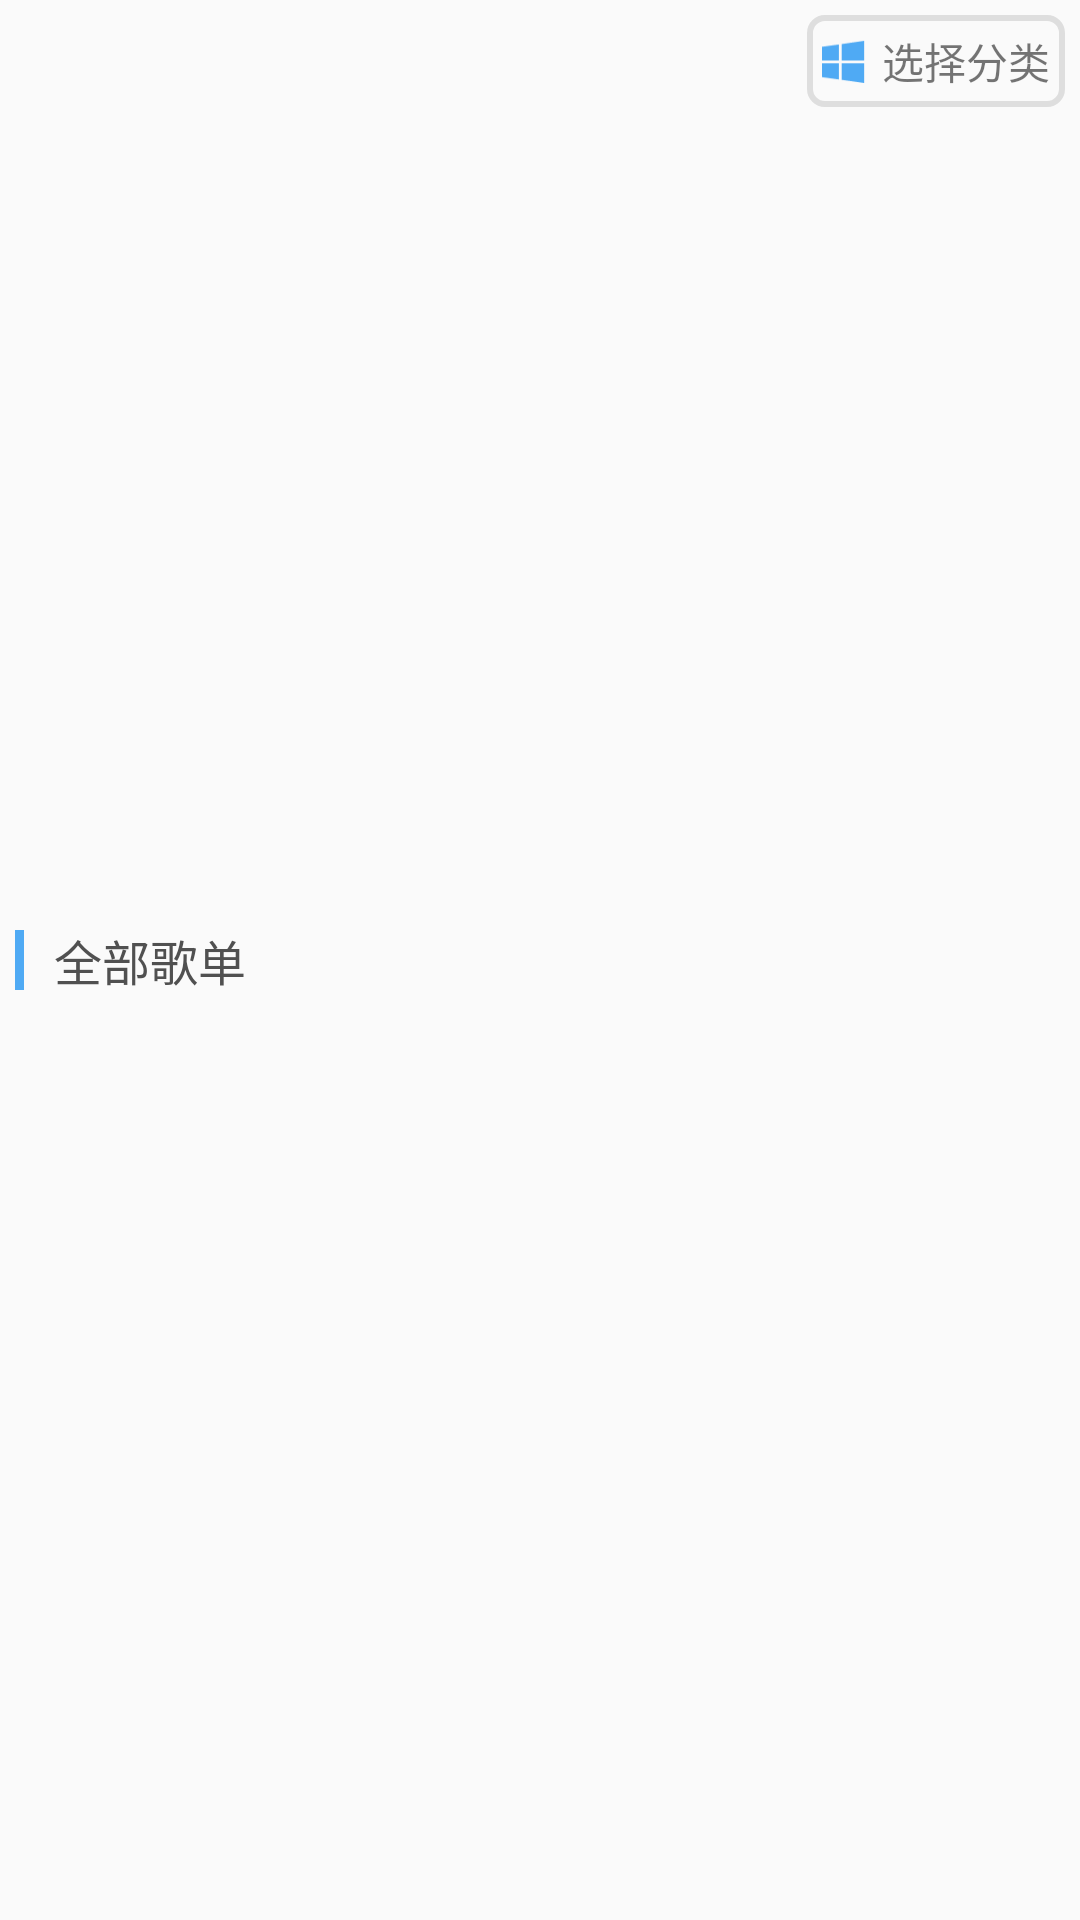

Android layout source for this screen:
<!-- AndroidManifest.xml: application theme AppTheme -->
<!-- res/layout/songlist_recycler_header.xml -->
<?xml version="1.0" encoding="utf-8"?>
<RelativeLayout xmlns:android="http://schemas.android.com/apk/res/android"
    android:orientation="vertical" android:layout_width="match_parent"
    android:padding="@dimen/padding_small"
    android:layout_height="wrap_content">
    <ImageView
        android:id="@+id/blue_vertical_bar"
        android:layout_alignParentLeft="true"
        android:layout_centerVertical="true"
        android:layout_width="3dp"
        android:layout_height="20dp"
        android:background="@color/actionBarColor"/>

    <TextView
        android:id="@+id/title_text"
        android:layout_toRightOf="@+id/blue_vertical_bar"
        android:layout_marginLeft="@dimen/padding_standard"
        android:layout_centerVertical="true"
        android:layout_width="wrap_content"
        android:layout_height="wrap_content"
        android:text="@string/allsonglist"
        android:textColor="@color/textColor"
        android:textSize="16sp"/>

    <LinearLayout
        android:id="@+id/choose_category"
        android:layout_width="wrap_content"
        android:layout_height="wrap_content"
        android:padding="@dimen/padding_small"
        android:orientation="horizontal"
        android:layout_alignParentRight="true"
        android:background="@drawable/choose_type_bg">

        <ImageView
            android:layout_width="15dp"
            android:layout_height="15dp"
            android:layout_gravity="center_vertical"
            android:src="@mipmap/windows8_g"/>

        <TextView
            android:layout_width="wrap_content"
            android:layout_marginLeft="@dimen/padding_small"
            android:layout_height="wrap_content"
            android:text="@string/choose_type"/>

    </LinearLayout>

</RelativeLayout>
<!-- resources referenced by this layout -->
<resources>
  <color name="actionBarColor">#4FAAF4</color>
  <color name="textColor">#505050</color>
  <dimen name="padding_small">5dp</dimen>
  <dimen name="padding_standard">10dp</dimen>
  <!-- drawable choose_type_bg (drawable) -->
  <?xml version="1.0" encoding="utf-8"?>
  <shape xmlns:android="http://schemas.android.com/apk/res/android">
      <corners android:radius="5dp"></corners>
  
      <stroke android:width="2dp"
          android:color="@color/navigation_back"/>
  
  </shape>
  <!-- mipmap windows8_g: png bitmap (mipmap-hdpi, 469 bytes) -->
  <string name="allsonglist">全部歌单</string>
  <string name="choose_type">选择分类</string>
  <style name="AppTheme" parent="AppTheme.Base">
          <item name="android:statusBarColor">@android:color/transparent</item>
      </style>
  <color name="navigation_back">#DEDEDE</color>
  <style name="AppTheme.Base" parent="Base.Theme.AppCompat.Light">
          <item name="windowActionBar">false</item>
          <item name="windowNoTitle">true</item>
          <item name="colorPrimaryDark">@color/actionBarDarkColor</item>
      </style>
  <color name="actionBarDarkColor">#419fea</color>
</resources>
